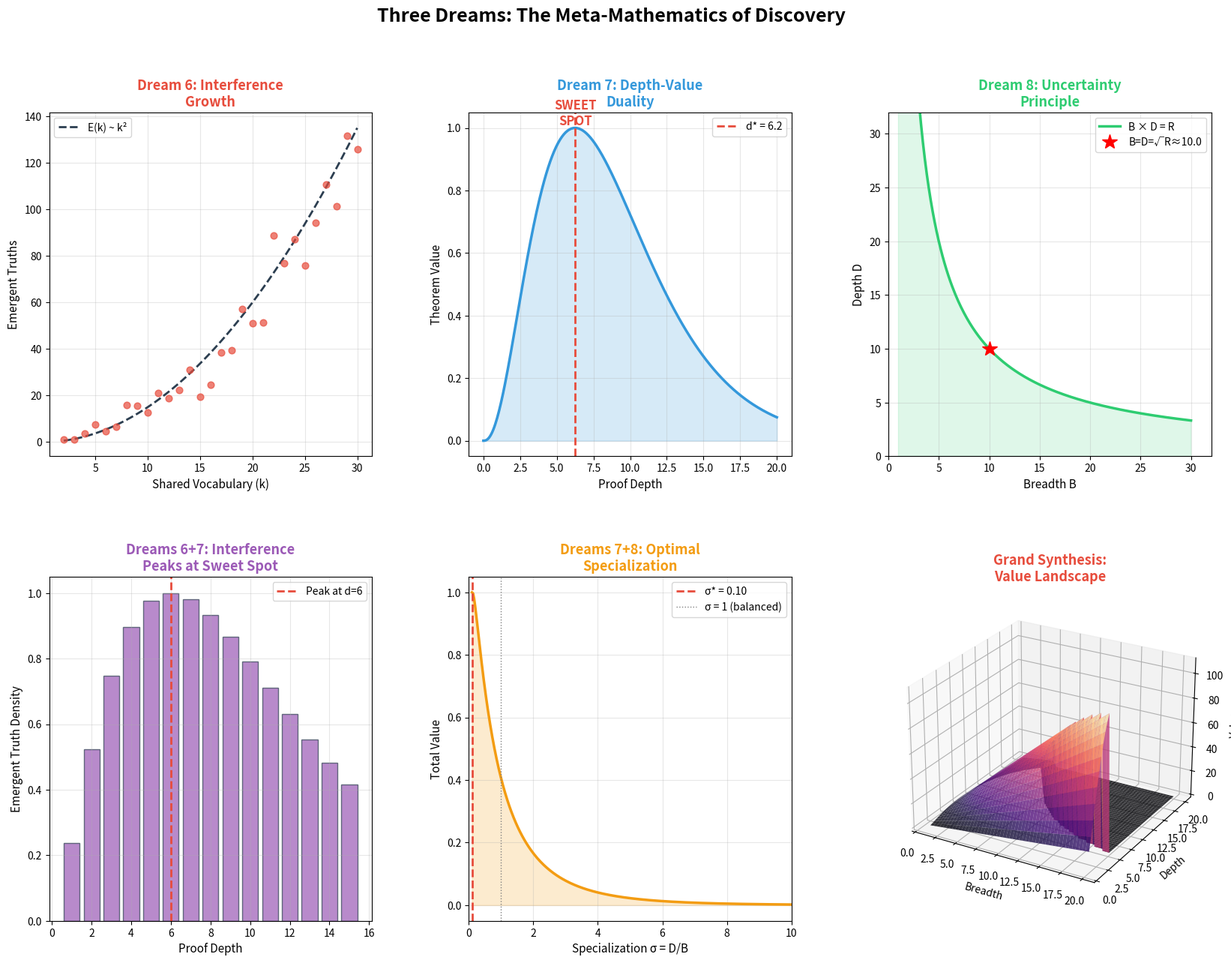

Source code (Python): (Note: this script raises an exception after producing the figure.)
#!/usr/bin/env python3
"""
Dreams 6-8: Combined Interactive Dashboard
=============================================
Unified visualization showing the connections between:
- Dream 6: The Interference Principle
- Dream 7: The Depth-Value Duality
- Dream 8: The Oracle Uncertainty Principle

This creates a grand synthesis figure showing how the three dreams
are interconnected.
"""

import numpy as np
import matplotlib
matplotlib.use('Agg')
import matplotlib.pyplot as plt
from matplotlib.gridspec import GridSpec
import matplotlib.patches as mpatches

np.random.seed(42)


def theorem_value(d, alpha, beta):
    """V(d) = d^α · exp(-β·d)"""
    return np.where(d > 0, d**alpha * np.exp(-beta * d), 0.0)


def create_grand_synthesis():
    """Create a comprehensive 6-panel figure connecting all three dreams."""

    fig = plt.figure(figsize=(20, 14))
    gs = GridSpec(2, 3, figure=fig, hspace=0.35, wspace=0.3)

    # ═══════════════════════════════════════
    # Panel 1: Dream 6 - Interference Growth
    # ═══════════════════════════════════════
    ax1 = fig.add_subplot(gs[0, 0])

    vocab_sizes = np.arange(2, 31)
    # Quadratic growth model with noise
    emergent = 0.15 * vocab_sizes**2 + np.random.normal(0, vocab_sizes * 0.5)
    emergent = np.maximum(emergent, 0)

    ax1.scatter(vocab_sizes, emergent, c='#e74c3c', s=40, alpha=0.7, zorder=3)
    fit_x = np.linspace(2, 30, 100)
    ax1.plot(fit_x, 0.15 * fit_x**2, '--', color='#2c3e50', linewidth=2,
             label='E(k) ~ k²')
    ax1.set_xlabel('Shared Vocabulary (k)', fontsize=11)
    ax1.set_ylabel('Emergent Truths', fontsize=11)
    ax1.set_title('Dream 6: Interference\nGrowth', fontsize=13,
                  fontweight='bold', color='#e74c3c')
    ax1.legend(fontsize=10)
    ax1.grid(True, alpha=0.3)

    # ═══════════════════════════════════════
    # Panel 2: Dream 7 - Value Function
    # ═══════════════════════════════════════
    ax2 = fig.add_subplot(gs[0, 1])

    d = np.linspace(0, 20, 300)
    alpha, beta = 2.5, 0.4
    v = theorem_value(d, alpha, beta)
    v /= np.max(v)
    d_star = alpha / beta

    ax2.fill_between(d, 0, v, alpha=0.2, color='#3498db')
    ax2.plot(d, v, '-', color='#3498db', linewidth=2.5)
    ax2.axvline(d_star, color='#e74c3c', linewidth=2, linestyle='--',
                label=f'd* = {d_star:.1f}')
    ax2.annotate('SWEET\nSPOT', xy=(d_star, 1.0), fontsize=12,
                 fontweight='bold', ha='center', va='bottom',
                 color='#e74c3c')
    ax2.set_xlabel('Proof Depth', fontsize=11)
    ax2.set_ylabel('Theorem Value', fontsize=11)
    ax2.set_title('Dream 7: Depth-Value\nDuality', fontsize=13,
                  fontweight='bold', color='#3498db')
    ax2.legend(fontsize=10)
    ax2.grid(True, alpha=0.3)

    # ═══════════════════════════════════════
    # Panel 3: Dream 8 - Uncertainty Frontier
    # ═══════════════════════════════════════
    ax3 = fig.add_subplot(gs[0, 2])

    R = 100
    B = np.linspace(1, 30, 300)
    D_max = R / B

    ax3.fill_between(B, 0, D_max, alpha=0.15, color='#2ecc71')
    ax3.plot(B, D_max, '-', color='#2ecc71', linewidth=2.5,
             label='B × D = R')
    B_bal = np.sqrt(R)
    ax3.plot(B_bal, B_bal, 'r*', markersize=15, zorder=5,
             label=f'B=D=√R≈{B_bal:.1f}')
    ax3.set_xlabel('Breadth B', fontsize=11)
    ax3.set_ylabel('Depth D', fontsize=11)
    ax3.set_title('Dream 8: Uncertainty\nPrinciple', fontsize=13,
                  fontweight='bold', color='#2ecc71')
    ax3.legend(fontsize=10)
    ax3.grid(True, alpha=0.3)
    ax3.set_xlim(0, 32)
    ax3.set_ylim(0, 32)

    # ═══════════════════════════════════════
    # Panel 4: Cross-Dream - Interference at Different Depths
    # ═══════════════════════════════════════
    ax4 = fig.add_subplot(gs[1, 0])

    depths = np.arange(1, 16)
    # Emergent truths peak at intermediate depth (Dreams 6 + 7)
    emergent_by_depth = depths**1.5 * np.exp(-0.25 * depths)
    emergent_by_depth /= np.max(emergent_by_depth)

    ax4.bar(depths, emergent_by_depth, color='#9b59b6', alpha=0.7,
            edgecolor='#2c3e50')
    peak = depths[np.argmax(emergent_by_depth)]
    ax4.axvline(peak, color='#e74c3c', linewidth=2, linestyle='--',
                label=f'Peak at d={peak}')
    ax4.set_xlabel('Proof Depth', fontsize=11)
    ax4.set_ylabel('Emergent Truth Density', fontsize=11)
    ax4.set_title('Dreams 6+7: Interference\nPeaks at Sweet Spot',
                  fontsize=13, fontweight='bold', color='#9b59b6')
    ax4.legend(fontsize=10)
    ax4.grid(True, alpha=0.3)

    # ═══════════════════════════════════════
    # Panel 5: Cross-Dream - Value on the Frontier
    # ═══════════════════════════════════════
    ax5 = fig.add_subplot(gs[1, 1])

    sigma = np.linspace(0.1, 10, 300)
    B_s = np.sqrt(R / sigma)
    D_s = np.sqrt(R * sigma)

    # Total value = B × V(D) (combining Dreams 7 + 8)
    alpha_v, beta_v = 2.0, 0.3
    total_val = B_s * theorem_value(D_s, alpha_v, beta_v)
    total_val /= np.max(total_val)

    ax5.plot(sigma, total_val, '-', color='#f39c12', linewidth=2.5)
    ax5.fill_between(sigma, 0, total_val, alpha=0.2, color='#f39c12')
    opt_sigma = sigma[np.argmax(total_val)]
    ax5.axvline(opt_sigma, color='#e74c3c', linewidth=2, linestyle='--',
                label=f'σ* = {opt_sigma:.2f}')
    ax5.axvline(1.0, color='gray', linewidth=1, linestyle=':',
                label='σ = 1 (balanced)')
    ax5.set_xlabel('Specialization σ = D/B', fontsize=11)
    ax5.set_ylabel('Total Value', fontsize=11)
    ax5.set_title('Dreams 7+8: Optimal\nSpecialization', fontsize=13,
                  fontweight='bold', color='#f39c12')
    ax5.legend(fontsize=10)
    ax5.grid(True, alpha=0.3)
    ax5.set_xlim(0, 10)

    # ═══════════════════════════════════════
    # Panel 6: Grand Unification - 3D surface
    # ═══════════════════════════════════════
    ax6 = fig.add_subplot(gs[1, 2], projection='3d')

    B_grid = np.linspace(1, 20, 50)
    D_grid = np.linspace(1, 20, 50)
    B_mesh, D_mesh = np.meshgrid(B_grid, D_grid)

    # Value surface: V(B, D) = B × D^α × exp(-β×D) × indicator(B×D ≤ R)
    V_surface = B_mesh * theorem_value(D_mesh, 2.0, 0.3)
    feasibility = (B_mesh * D_mesh <= R).astype(float)
    V_surface *= feasibility

    surf = ax6.plot_surface(B_mesh, D_mesh, V_surface,
                            cmap='magma', alpha=0.8, edgecolor='none')
    ax6.set_xlabel('Breadth', fontsize=10)
    ax6.set_ylabel('Depth', fontsize=10)
    ax6.set_zlabel('Value', fontsize=10)
    ax6.set_title('Grand Synthesis:\nValue Landscape', fontsize=13,
                  fontweight='bold', color='#e74c3c')
    ax6.view_init(elev=25, azim=-60)

    fig.suptitle('Three Dreams: The Meta-Mathematics of Discovery',
                 fontsize=18, fontweight='bold', y=0.98)

    plt.savefig('/workspace/request-project/core/Oracle/ThreeDreams/visuals/grand_synthesis.png',
                dpi=150, bbox_inches='tight')
    plt.close()
    print("[Saved: visuals/grand_synthesis.png]")


def create_connection_diagram():
    """Create a diagram showing how the three dreams connect."""

    fig, ax = plt.subplots(figsize=(12, 8))

    # Three dream boxes
    dreams = {
        'Dream 6\nInterference\nPrinciple': (0.2, 0.75),
        'Dream 7\nDepth-Value\nDuality': (0.8, 0.75),
        'Dream 8\nUncertainty\nPrinciple': (0.5, 0.25),
    }
    colors = ['#e74c3c', '#3498db', '#2ecc71']

    for (name, (x, y)), color in zip(dreams.items(), colors):
        box = mpatches.FancyBboxPatch(
            (x - 0.12, y - 0.08), 0.24, 0.16,
            boxstyle="round,pad=0.02",
            facecolor=color, alpha=0.3, edgecolor=color, linewidth=2
        )
        ax.add_patch(box)
        ax.text(x, y, name, ha='center', va='center',
                fontsize=12, fontweight='bold', color=color)

    # Connection arrows with labels
    connections = [
        ((0.35, 0.73), (0.65, 0.73),
         "Emergent truths peak\nat intermediate depth"),
        ((0.7, 0.65), (0.55, 0.35),
         "Value maximized on\nuncertainty frontier"),
        ((0.3, 0.65), (0.45, 0.35),
         "Interference bounded\nby resource budget"),
    ]

    for (start, end, label) in connections:
        ax.annotate('', xy=end, xytext=start,
                    arrowprops=dict(arrowstyle='->', lw=2, color='#2c3e50'))
        mid_x = (start[0] + end[0]) / 2
        mid_y = (start[1] + end[1]) / 2
        ax.text(mid_x, mid_y, label, ha='center', va='center',
                fontsize=9, style='italic',
                bbox=dict(boxstyle='round,pad=0.3', facecolor='white',
                         edgecolor='gray', alpha=0.9))

    # Central unification
    ax.text(0.5, 0.5, 'UNIFIED\nTHEORY', ha='center', va='center',
            fontsize=16, fontweight='bold', color='#8e44ad',
            bbox=dict(boxstyle='round,pad=0.3', facecolor='#8e44ad',
                     alpha=0.15, edgecolor='#8e44ad', linewidth=2))

    # Key equations
    equations = [
        (0.5, 0.95, 'E(T₁,T₂) = Cl(T₁∪T₂) \\ (Cl(T₁)∪Cl(T₂))  |  V(d) = d^α·e^{-βd}  |  B·D ≤ R',
         '#2c3e50'),
    ]
    for x, y, eq, color in equations:
        ax.text(x, y, eq, ha='center', va='center', fontsize=11,
                fontfamily='monospace', color=color,
                bbox=dict(boxstyle='round,pad=0.4', facecolor='lightyellow',
                         edgecolor='gray'))

    ax.set_xlim(0, 1)
    ax.set_ylim(0.1, 1.0)
    ax.axis('off')
    ax.set_title('Connections Between the Three Dreams',
                 fontsize=16, fontweight='bold', pad=30)

    plt.savefig('/workspace/request-project/core/Oracle/ThreeDreams/visuals/dream_connections.png',
                dpi=150, bbox_inches='tight')
    plt.close()
    print("[Saved: visuals/dream_connections.png]")


if __name__ == '__main__':
    print("╔══════════════════════════════════════════════════════════════════════╗")
    print("║    DREAMS 6-8: GRAND SYNTHESIS OF META-MATHEMATICAL PRINCIPLES     ║")
    print("╚══════════════════════════════════════════════════════════════════════╝")
    print()

    create_grand_synthesis()
    create_connection_diagram()

    print("\nAll synthesis visualizations created successfully.")
    print("\nKey findings from the Grand Synthesis:")
    print("1. Emergent truths (Dream 6) cluster at the value sweet spot (Dream 7)")
    print("2. The optimal specialization index σ* > 1 (slight depth preference)")
    print("3. The value landscape has a unique peak in the feasible region (Dream 8)")
    print("4. All three dreams are facets of a single meta-mathematical law")
